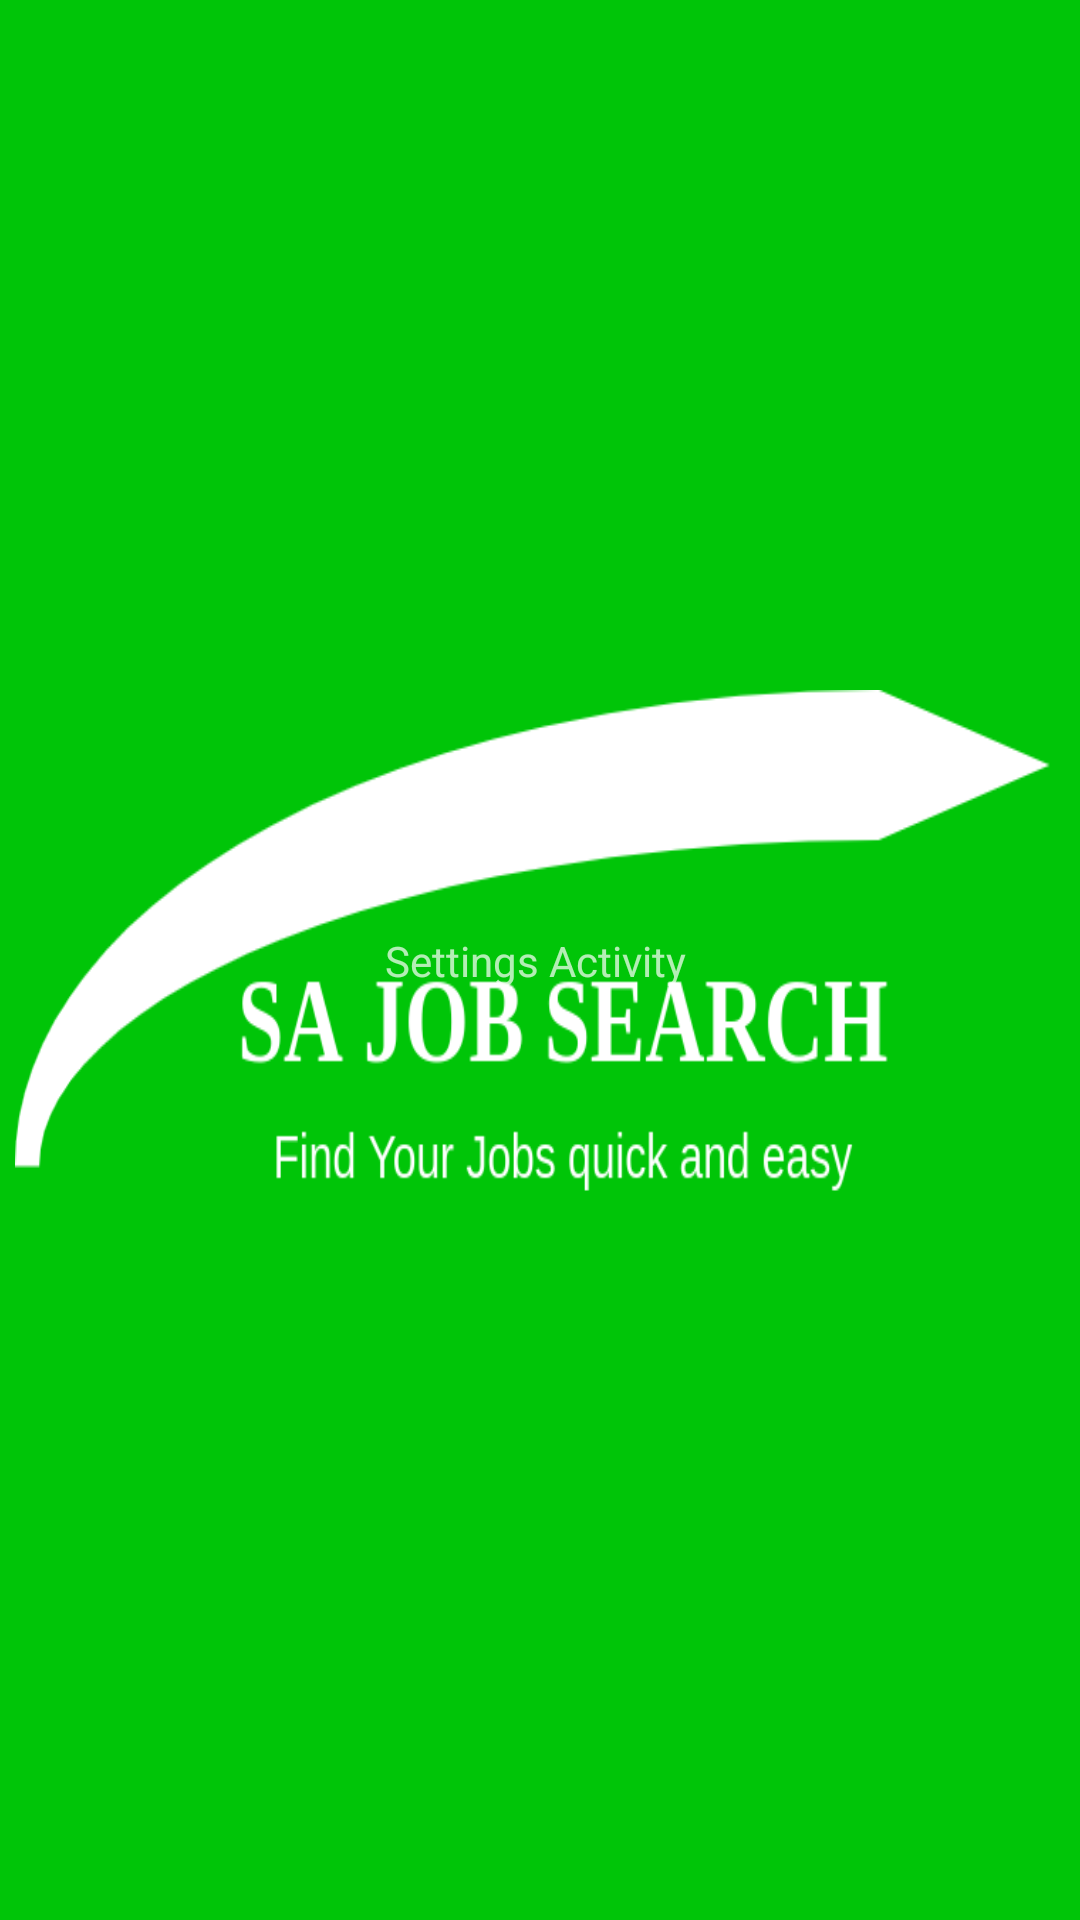

Write the Android layout XML for this screen, with the resource values it uses.
<!-- AndroidManifest.xml: application theme splash_theme -->
<!-- res/layout/activity_settings.xml -->
<?xml version="1.0" encoding="utf-8"?>
<androidx.constraintlayout.widget.ConstraintLayout xmlns:android="http://schemas.android.com/apk/res/android"
    xmlns:app="http://schemas.android.com/apk/res-auto"
    xmlns:tools="http://schemas.android.com/tools"
    android:layout_width="match_parent"
    android:layout_height="match_parent"
    tools:context=".settings">

    <TextView
        android:layout_width="wrap_content"
        android:layout_height="wrap_content"
        android:text="Settings Activity "
        app:layout_constraintBottom_toBottomOf="parent"
        app:layout_constraintLeft_toLeftOf="parent"
        app:layout_constraintRight_toRightOf="parent"
        app:layout_constraintTop_toTopOf="parent" />

</androidx.constraintlayout.widget.ConstraintLayout>
<!-- resources referenced by this layout -->
<resources>
  <style name="splash_theme" parent="Theme.MaterialComponents.NoActionBar">
          <item name="android:windowLightStatusBar" tools:targetApi="m">false</item>
          <item name="colorPrimary">@color/green</item>
          <item name="android:windowBackground">@drawable/splash_img</item>
          <item name="android:statusBarColor">?attr/colorPrimary</item>
  
      </style>
  <color name="green">#00C508</color>
  <!-- drawable splash_img (drawable) -->
  <?xml version="1.0" encoding="utf-8"?>
  <layer-list xmlns:android="http://schemas.android.com/apk/res/android">
      <item android:drawable="@color/green"/>
      <item
          android:drawable="@drawable/sajob_logo6"
          android:gravity="center"/>
  </layer-list>
  <!-- drawable sajob_logo6: png bitmap (drawable, 25446 bytes) -->
</resources>
